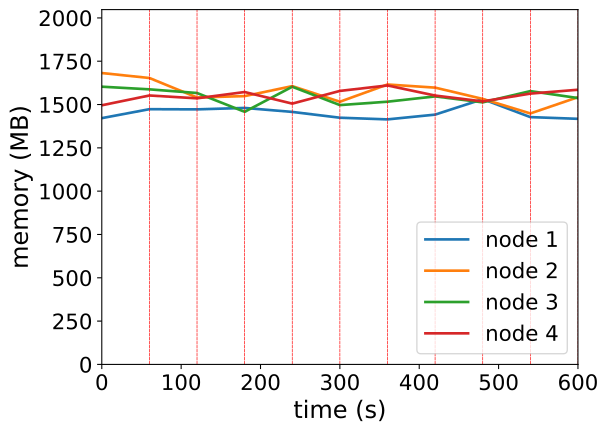

The table this chart was drawn from, first rows:
timestamp, ppgcc-m02_pod_amount, ppgcc-m02_memory, ppgcc-m02_cpu, ppgcc-m03_pod_amount, ppgcc-m03_memory, ppgcc-m03_cpu, ppgcc-m04_pod_amount, ppgcc-m04_memory, ppgcc-m04_cpu, ppgcc-m05_pod_amount, ppgcc-m05_memory, ppgcc-m05_cpu
0, 5, 1455604, 1021403554, 5, 1722212, 1255765988, 5, 1641524, 1144101548, 5, 1531568, 928566328
60, 5, 1508536, 966230773, 5, 1692776, 1308465275, 5, 1625816, 1147144310, 5, 1589516, 974661180
120, 5, 1507480, 1056882035, 5, 1577804, 1151140391, 5, 1604168, 1225040770, 5, 1572752, 1038448824
180, 5, 1515928, 1145234583, 5, 1585856, 1185253371, 5, 1493024, 1053612331, 5, 1609976, 1183944690
240, 5, 1492432, 1112061004, 5, 1644860, 1158745501, 5, 1641128, 1235912863, 5, 1541468, 1031372311
300, 5, 1458112, 1119359337, 5, 1552564, 1135132683, 5, 1532756, 1180913942, 5, 1616488, 1177942544
360, 5, 1448268, 1030464210, 5, 1654468, 1177304147, 5, 1552820, 1089304860, 5, 1648828, 1220993524
420, 5, 1476384, 1120829022, 5, 1635988, 1193638483, 5, 1584104, 1067092398, 5, 1589144, 1156237184
480, 5, 1567860, 1263572073, 5, 1569196, 1233645974, 5, 1548992, 1072665317, 5, 1554560, 1127850611
540, 5, 1461732, 1168482043, 5, 1483396, 1024280209, 5, 1615388, 1234746593, 5, 1600628, 1213581375
600, 5, 1451568, 1057702433, 5, 1579492, 1120173999, 5, 1574336, 1222108254, 5, 1623464, 1225571937
